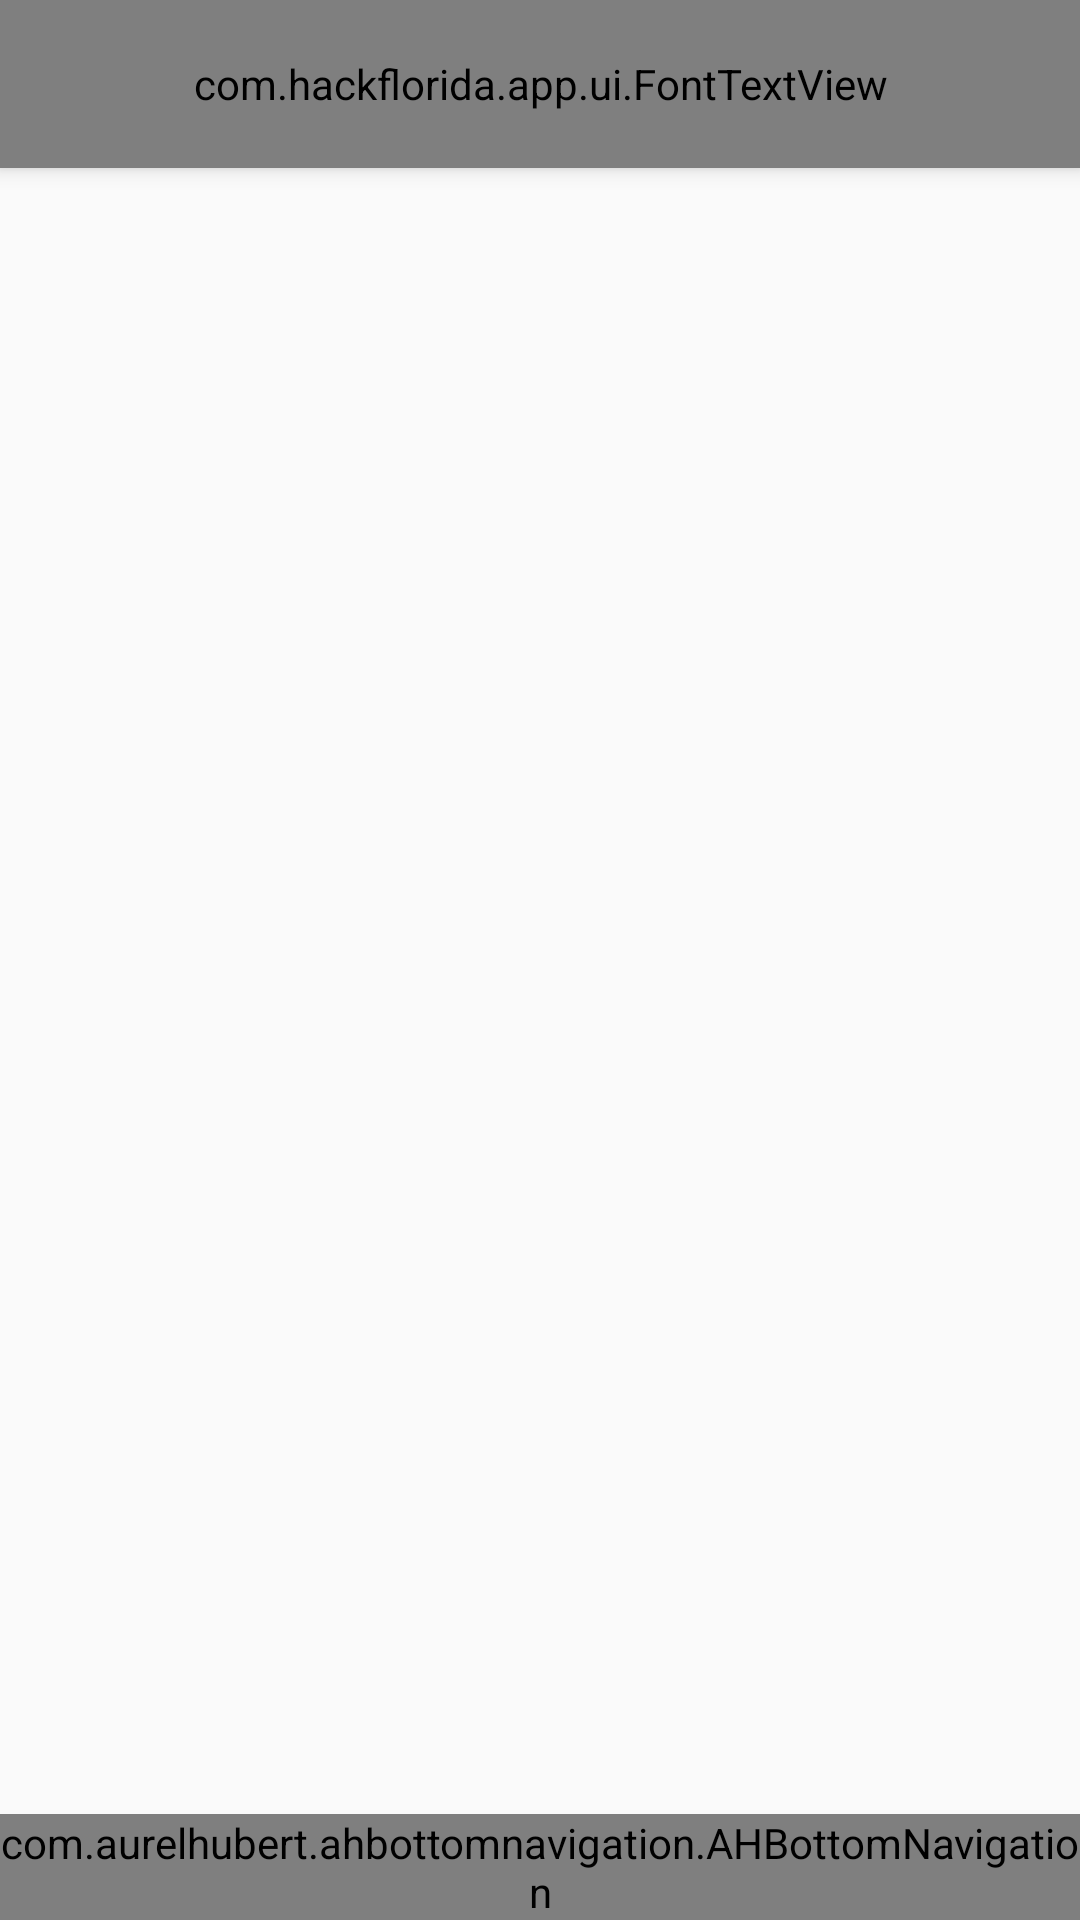

Produce the Android XML layout that renders to this screen, including the resource entries it uses.
<!-- AndroidManifest.xml: application theme AppTheme.Base -->
<!-- res/layout/activity_main.xml -->
<?xml version="1.0" encoding="utf-8"?>
<android.support.v4.widget.DrawerLayout xmlns:android="http://schemas.android.com/apk/res/android"
    xmlns:app="http://schemas.android.com/apk/res-auto"
    xmlns:tools="http://schemas.android.com/tools"
    android:id="@+id/drawer_layout"
    android:layout_width="match_parent"
    android:layout_height="match_parent"
    android:fitsSystemWindows="true"
    tools:context="com.example.app.activity.MainActivity">

    <android.support.design.widget.CoordinatorLayout
        android:layout_width="match_parent"
        android:layout_height="match_parent"
        android:fitsSystemWindows="true">


        <android.support.design.widget.CoordinatorLayout
            android:id="@+id/coordinator_layout"
            android:layout_width="match_parent"
            android:layout_height="match_parent"
            android:fitsSystemWindows="false">

            <android.support.design.widget.AppBarLayout
                android:layout_width="match_parent"
                android:layout_height="wrap_content"
                android:layout="@+id/appbar_layout"
                app:theme="@style/AppTheme.AppBarOverlay">

                <android.support.design.widget.CollapsingToolbarLayout
                    android:id="@+id/collapsingtoolbar_layout"
                    android:layout_width="match_parent"
                    android:layout_height="wrap_content"
                    android:minHeight="200dp"
                    app:layout_scrollFlags="scroll|exitUntilCollapsed|snap"
                    app:titleEnabled="false">

                    <android.support.v7.widget.Toolbar
                        android:id="@+id/toolbar"
                        android:layout_width="match_parent"
                        android:layout_height="?actionBarSize"
                        app:layout_collapseMode="pin"
                        app:navigationIcon="@drawable/ic_menu_black_24dp" />

                    <com.example.app.ui.FontTextView
                        android:layout_width="match_parent"
                        android:layout_height="match_parent"
                        android:gravity="center"
                        android:text="@string/app_name"
                        android:textColor="@color/md_black_1000"
                        android:textSize="50sp"
                        app:fontName="last-paradise.ttf" />

                </android.support.design.widget.CollapsingToolbarLayout>

            </android.support.design.widget.AppBarLayout>

            <FrameLayout
                android:id="@+id/content_anchor"
                android:layout_width="match_parent"
                android:layout_height="match_parent"
                android:layout_marginBottom="-90dp"
                app:layout_behavior="@string/appbar_scrolling_view_behavior" />
            
            

        </android.support.design.widget.CoordinatorLayout>

    <com.aurelhubert.ahbottomnavigation.AHBottomNavigation
        android:id="@+id/bottom_navigation"
        android:layout_width="match_parent"
        android:layout_height="wrap_content"
        android:layout_gravity="bottom"
        android:fitsSystemWindows="true" />

    </android.support.design.widget.CoordinatorLayout>

    <View
        android:layout_width="match_parent"
        android:layout_height="match_parent"
        android:layout_gravity="start"
        android:background="?android:windowBackground"
        android:fitsSystemWindows="true" />

</android.support.v4.widget.DrawerLayout>
<!-- resources referenced by this layout -->
<resources>
  <color name="md_black_1000">#000000</color>
  <string name="app_name">HackFlorida</string>
  <style name="AppTheme.AppBarOverlay" parent="ThemeOverlay.AppCompat.Light" />
  <style name="AppTheme.Base" parent="AppTheme">
          <item name="windowActionBar">false</item>
          <item name="windowNoTitle">true</item>
  
          <item name="android:statusBarColor">@android:color/transparent</item>
          <item name="android:windowDrawsSystemBarBackgrounds">true</item>
          <item name="android:windowTranslucentNavigation">true</item>
  
          <item name="colorPrimaryDark">@color/md_grey_400</item>
      </style>
  <style name="AppTheme" parent="Theme.AppCompat.Light">
          
          <item name="colorPrimary">@color/colorPrimary</item>
          <item name="colorPrimaryDark">@color/colorPrimaryDark</item>
          <item name="colorAccent">@color/hf_pink</item>
  
          
  
          <item name="android:textColorPrimary">@color/colorTextPrimary</item>
          <item name="android:textColorSecondary">@color/colorTextSecondary</item>
          <item name="android:textColorHint">@color/colorTextTertiary</item>
          <item name="android:textColorPrimaryInverse">@color/colorTextPrimaryInverse</item>
          <item name="android:textColorSecondaryInverse">@color/colorTextSecondaryInverse</item>
          <item name="android:textColorHintInverse">@color/colorTextTertiaryInverse</item>
  
      </style>
  <color name="md_grey_400">#BDBDBD</color>
  <color name="colorPrimary">@color/md_grey_50</color>
  <color name="colorPrimaryDark">@color/md_grey_200</color>
  <color name="hf_pink">#d93992</color>
  <color name="colorTextPrimary">#DE000000</color>
  <color name="colorTextSecondary">#8A000000</color>
  <color name="colorTextTertiary">#61000000</color>
  <color name="colorTextPrimaryInverse">#FFFFFFFF</color>
  <color name="colorTextSecondaryInverse">#B3FFFFFF</color>
  <color name="colorTextTertiaryInverse">#80FFFFFF</color>
  <color name="md_grey_50">#FAFAFA</color>
  <color name="md_grey_200">#EEEEEE</color>
</resources>
